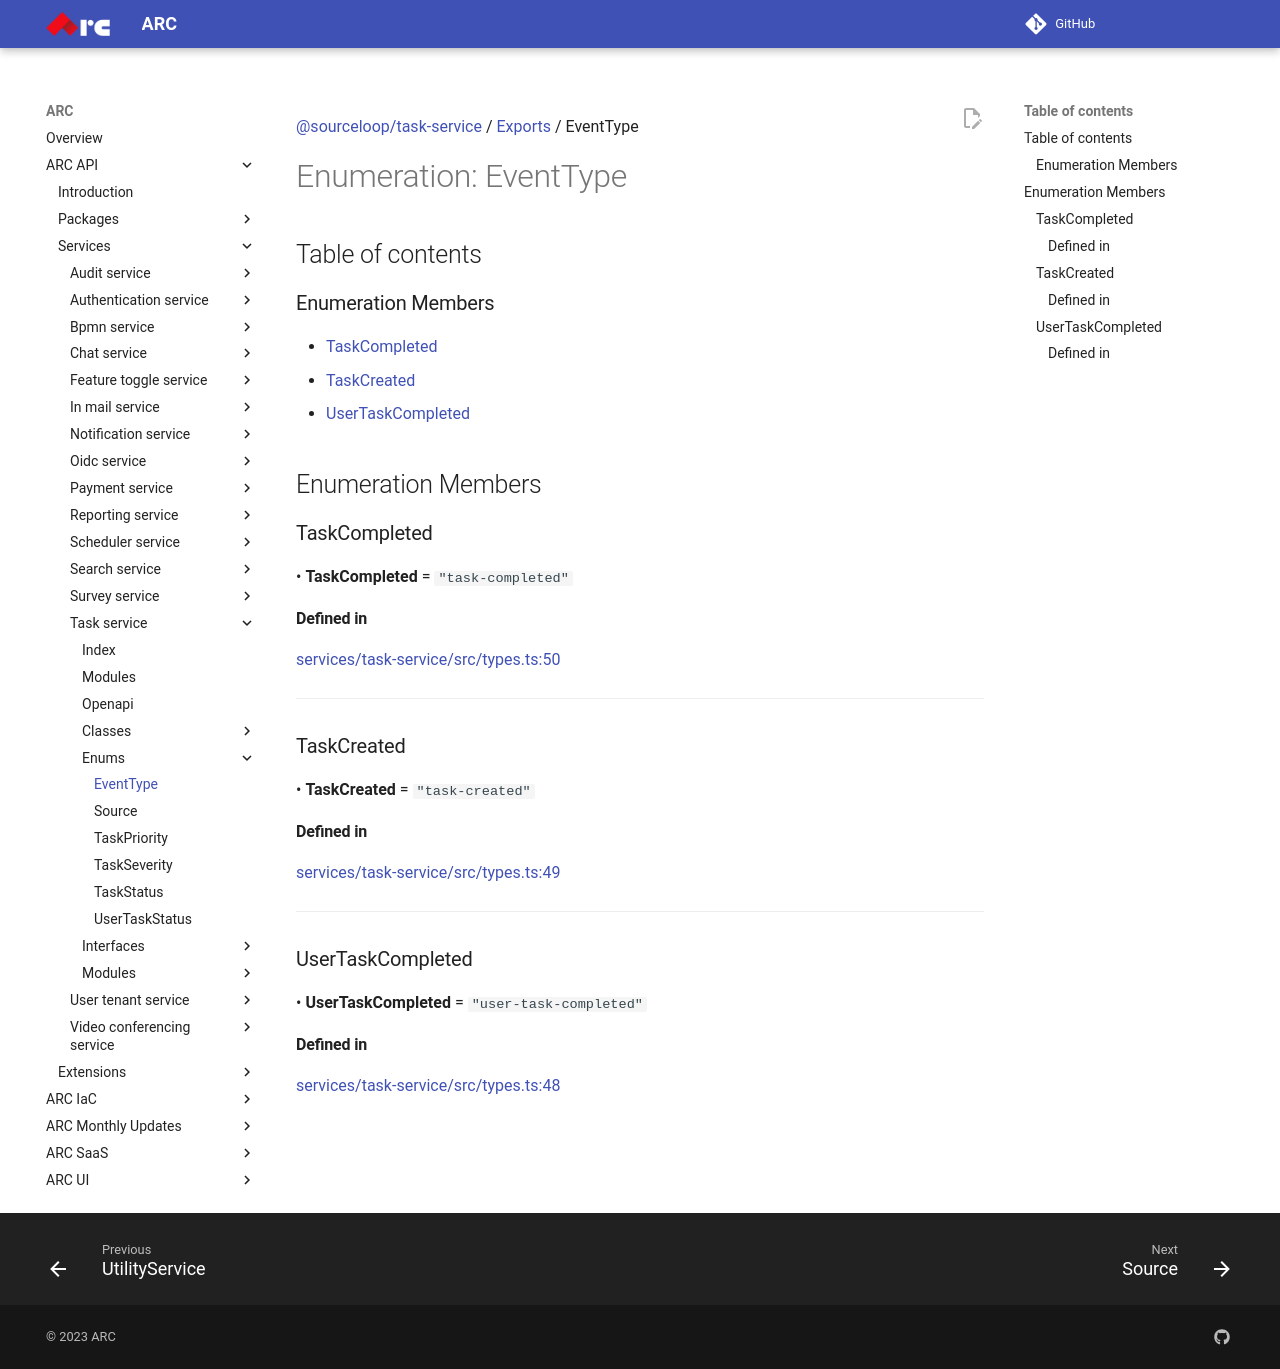

repository: sourcefuse/arc-docs · page: arc-api-docs/services/task-service/enums/EventType/index.html · generator: mkdocs

[@sourceloop/task-service](../README.md) / [Exports](../modules.md) / EventType

# Enumeration: EventType

## Table of contents

### Enumeration Members

- [TaskCompleted](EventType.md#taskcompleted)
- [TaskCreated](EventType.md#taskcreated)
- [UserTaskCompleted](EventType.md#usertaskcompleted)

## Enumeration Members

### TaskCompleted

• **TaskCompleted** = ``"task-completed"``

#### Defined in

[services/task-service/src/types.ts:50](https://github.com/sourcefuse/loopback4-microservice-catalog/blob/eb9d4d57/services/task-service/src/types.ts#L50)

___

### TaskCreated

• **TaskCreated** = ``"task-created"``

#### Defined in

[services/task-service/src/types.ts:49](https://github.com/sourcefuse/loopback4-microservice-catalog/blob/eb9d4d57/services/task-service/src/types.ts#L49)

___

### UserTaskCompleted

• **UserTaskCompleted** = ``"user-task-completed"``

#### Defined in

[services/task-service/src/types.ts:48](https://github.com/sourcefuse/loopback4-microservice-catalog/blob/eb9d4d57/services/task-service/src/types.ts#L48)
